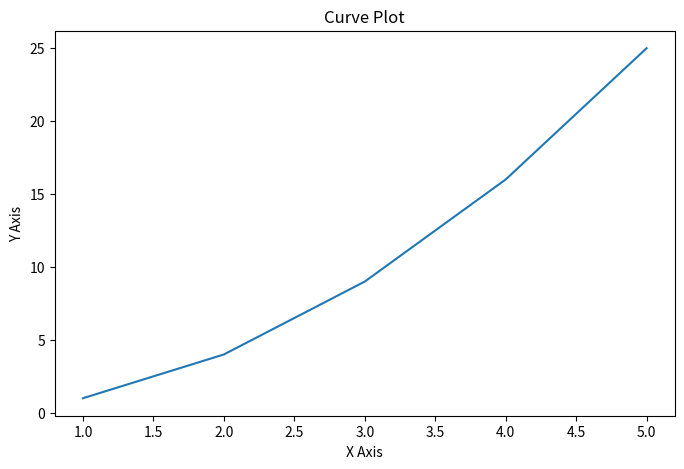
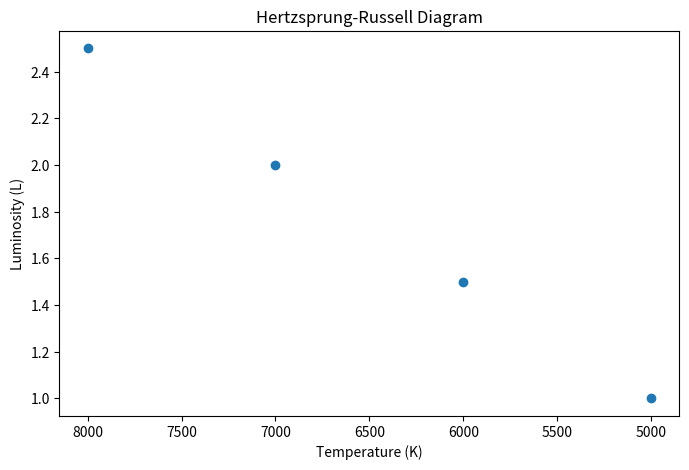
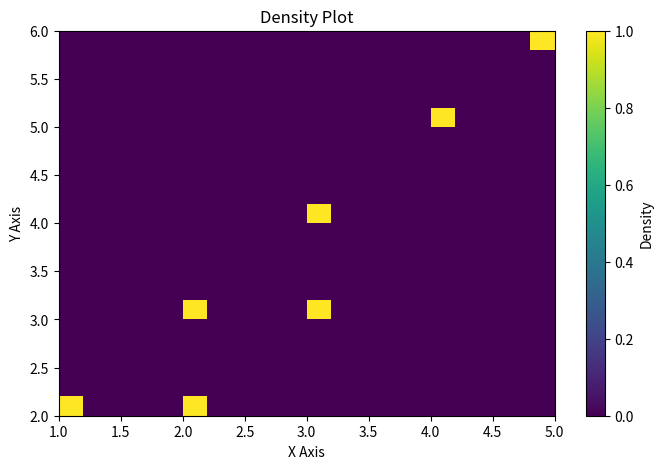

The script that saved these images, in order:
#Lab 9

import matplotlib.pyplot as plt

# Task 1: Curve Plot
def plot_curve(x_values, y_values):
    # Debug checks
    if len(x_values) == 0 or len(y_values) == 0:
        print("Error: Data is empty")
        return

    if len(x_values) != len(y_values):
        print("Error: Length mismatch")
        return

    plt.figure(figsize=(8, 5))
    plt.plot(x_values, y_values)
    plt.title("Curve Plot")
    plt.xlabel("X Axis")
    plt.ylabel("Y Axis")
    plt.show()

# Task 2: Hertzsprung-Russell Diagram
def plot_hr_diagram(temperature, luminosity):
    # Debug checks
    if len(temperature) == 0 or len(luminosity) == 0:
        print("Error: Data is empty")
        return

    if len(temperature) != len(luminosity):
        print("Error: Length mismatch")
        return

    plt.figure(figsize=(8, 5))

    # Scatter plot
    plt.scatter(temperature, luminosity)
    plt.title("Hertzsprung-Russell Diagram")
    plt.xlabel("Temperature (K)")
    plt.ylabel("Luminosity (L)")

    # Reverse x-axis
    plt.gca().invert_xaxis()

    plt.show()

# Task 3: Density Plot (Heatmap)
def plot_density(data, color_map):
    # Debug check
    if len(data) == 0:
        print("Error: Data is empty")
        return

    # Split into x and y
    x = [point[0] for point in data]
    y = [point[1] for point in data]

    plt.figure(figsize=(8, 5))

    # 2D histogram (density plot)
    plt.hist2d(x, y, bins=20, cmap=color_map)

    plt.colorbar(label="Density")

    plt.title("Density Plot")
    plt.xlabel("X Axis")
    plt.ylabel("Y Axis")

    plt.show()

if __name__ == "__main__":

    # Task 1 example
    x = [1, 2, 3, 4, 5]
    y = [1, 4, 9, 16, 25]
    plot_curve(x, y)

    # Task 2 example
    temperature = [5000, 6000, 7000, 8000]
    luminosity = [1.0, 1.5, 2.0, 2.5]
    plot_hr_diagram(temperature, luminosity)

    # Task 3 example
    data = [(1, 2), (2, 3), (3, 4), (4, 5), (5, 6), (2, 2), (3, 3)]
    plot_density(data, "viridis")
